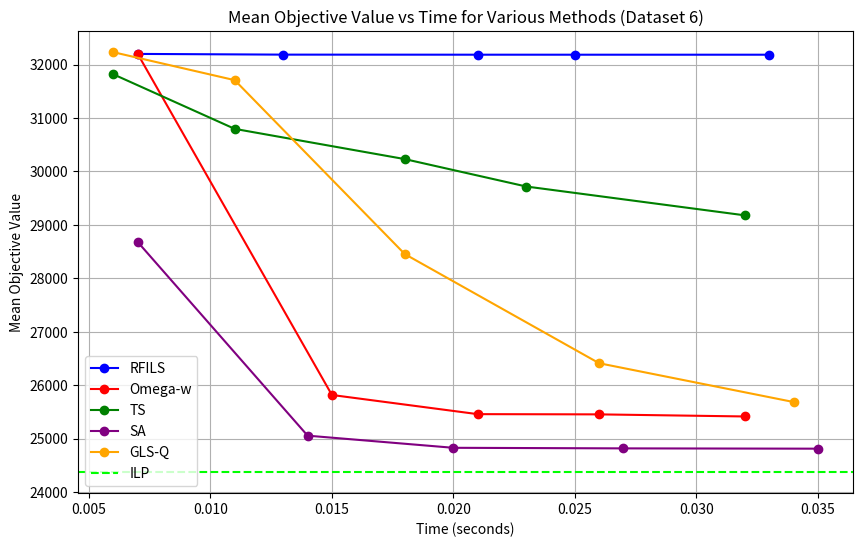

Write Python code to recreate this figure.
import matplotlib.pyplot as plt

# Updated data for RFILS (replaces RFI) based on Dataset 6 provided results
time_points_rfi = [0.007, 0.013, 0.021, 0.025, 0.033]
mean_objective_rfi_new = [32199.57, 32186.17, 32184.93, 32184.73, 32184.73]

# Data for Omega-W (as provided for Dataset 6)
time_points_omega_w_new = [0.007, 0.015, 0.021, 0.026, 0.032]
mean_objective_omega_w_dataset6 = [32204.87, 25816.50, 25457.83, 25453.50, 25414.37]

# Data for Tabu Search (Dataset 6)
time_points_tabu_search = [0.006, 0.011, 0.018, 0.023, 0.032]
mean_objective_tabu_search = [31818.70, 30796.73, 30231.07, 29718.00, 29178.30]

# Corrected SA data for Dataset 6 based on the new information
time_points_sim_annealing = [0.007, 0.014, 0.020, 0.027, 0.035]
mean_objective_sim_annealing = [28683.00, 25055.20, 24827.83, 24817.07, 24811.53]

# GLS-Q data for Dataset 6
time_points_gls_1 = [0.006, 0.011, 0.018, 0.026, 0.034]
mean_objective_gls_1 = [32232.43, 31708.30, 28453.50, 26410.50, 25685.00]

# Plotting the graph for the new dataset
plt.figure(figsize=(10,6))

# Plot for RFILS (new data, replacing RFI)
plt.plot(time_points_rfi, mean_objective_rfi_new, marker='o', label='RFILS', linestyle='-', color='blue')

# Plot for Omega-W (dataset 6)
plt.plot(time_points_omega_w_new, mean_objective_omega_w_dataset6, marker='o', label='Omega-w', linestyle='-', color='red')

# Plot for Tabu Search (Dataset 6)
plt.plot(time_points_tabu_search, mean_objective_tabu_search, marker='o', label='TS', linestyle='-', color='green')

# Plot for Simulated Annealing (Dataset 6)
plt.plot(time_points_sim_annealing, mean_objective_sim_annealing, marker='o', label='SA', linestyle='-', color='purple')

# Plot for GLS-Q (Dataset 6)
plt.plot(time_points_gls_1, mean_objective_gls_1, marker='o', label='GLS-Q', linestyle='-', color='orange')

# Adding a reference line for Integer Linear Programming (ILP) value
plt.axhline(y=24372, color='lime', linestyle='--', label='ILP')

# Adding labels and title
plt.xlabel('Time (seconds)')
plt.ylabel('Mean Objective Value')
plt.title('Mean Objective Value vs Time for Various Methods (Dataset 6)')
plt.grid(True)
plt.legend()

# Show the plot
plt.show()